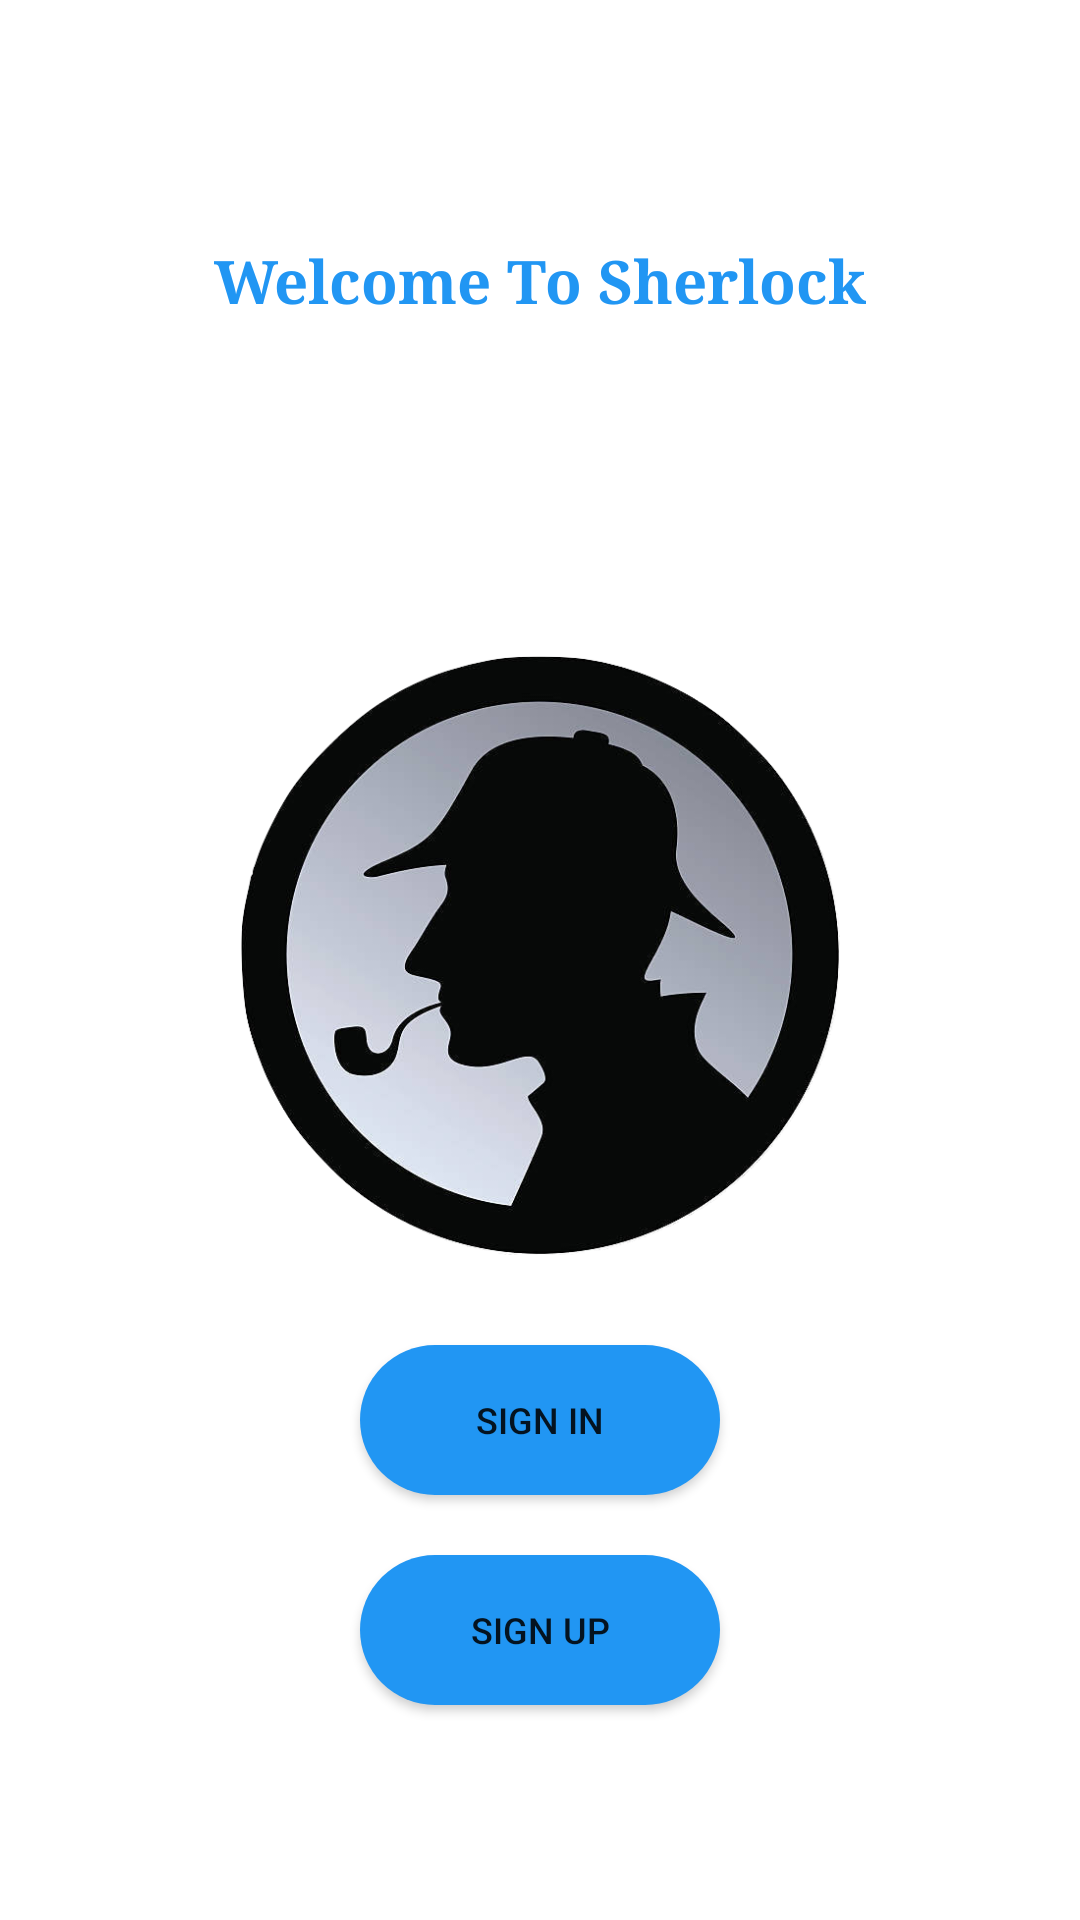

The Android layout XML behind this screen, and the referenced resources:
<!-- AndroidManifest.xml: activity theme AppTheme.NoActionBar1 -->
<!-- res/layout/activity_welcome.xml -->
<?xml version="1.0" encoding="utf-8"?>
<LinearLayout xmlns:android="http://schemas.android.com/apk/res/android"
    xmlns:app="http://schemas.android.com/apk/res-auto"
    xmlns:tools="http://schemas.android.com/tools"
    android:layout_width="match_parent"
    android:layout_height="match_parent"
    android:orientation="vertical"
    android:background="#fff"
    tools:context=".WelcomeActivity">

    <TextView
        android:layout_width="wrap_content"
        android:layout_height="wrap_content"
        android:text="Welcome To Sherlock"
        android:textSize="20dp"
        android:fontFamily="serif"
        android:textStyle="bold"
        android:textColor="#2196F3"
        android:layout_marginTop="80dp"
        android:layout_marginBottom="10dp"
        android:layout_gravity="center"/>

    <ScrollView
        android:layout_width="match_parent"
        android:layout_height="match_parent"
        android:layout_gravity="center">

        <LinearLayout
            android:layout_width="wrap_content"
            android:layout_height="wrap_content"
            android:orientation="vertical"
            android:layout_gravity="center"
            android:layout_marginTop="10dp">

            <ImageView
                android:layout_width="200dp"
                android:layout_height="200dp"
                android:background="@drawable/sherlock_logo"
                android:layout_gravity="center"
                android:layout_marginVertical="20dp"/>
            <Button
                android:id="@+id/btnSignIn"
                android:layout_marginVertical="10dp"
                android:background="@drawable/rounded_button"
                android:layout_width="120dp"
                android:layout_height="50dp"
                android:textSize="12dp"
                android:padding="5dp"
                android:layout_gravity="center"
                android:text="Sign In" />

            <Button
                android:id="@+id/btnSignUp"
                android:background="@drawable/rounded_button"
                android:layout_marginVertical="10dp"
                android:layout_width="120dp"
                android:layout_height="50dp"
                android:padding="5dp"
                android:textSize="12dp"
                android:layout_gravity="center"
                android:text="Sign Up" />
        </LinearLayout>




    </ScrollView>

</LinearLayout>
<!-- resources referenced by this layout -->
<resources>
  <!-- drawable rounded_button (drawable) -->
  <?xml version="1.0" encoding="utf-8"?>
  <shape xmlns:android="http://schemas.android.com/apk/res/android"
      android:shape="rectangle">
      <corners android:radius="30dp"/>
      <solid android:color="#2196F3"/>
  
  </shape>
  <!-- drawable sherlock_logo: png bitmap (drawable, 134736 bytes) -->
  <style name="AppTheme.NoActionBar1">
          <item name="windowActionBar">false</item>
          <item name="windowNoTitle">true</item>
      </style>
</resources>
